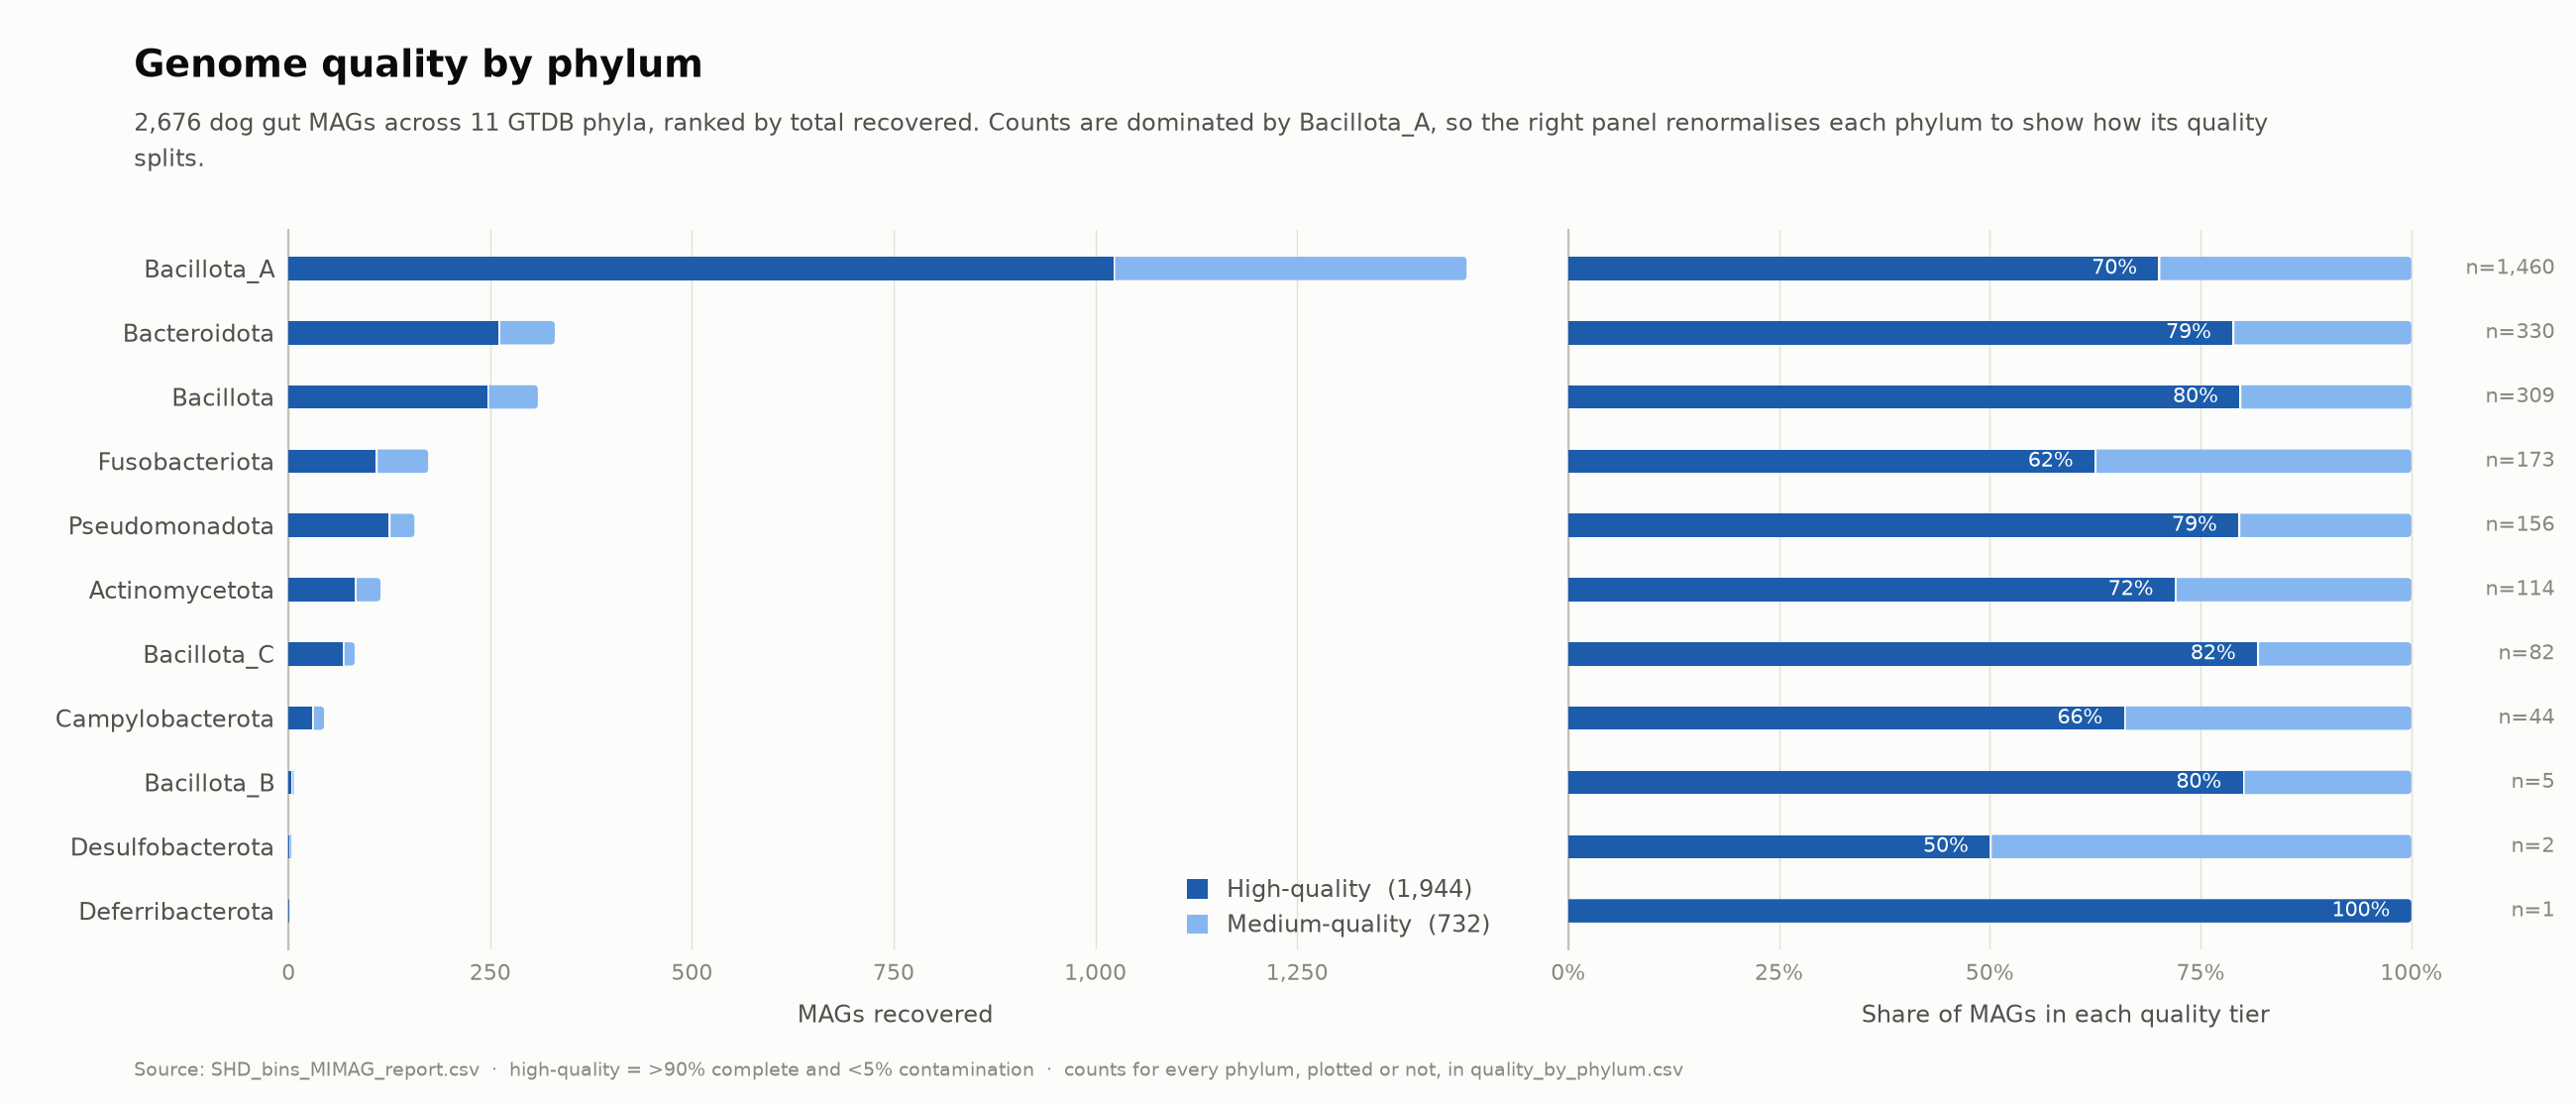

The data file committed next to this chart (first rows):
Phylum, high, medium, total, high_pct, plotted
Bacillota_A, 1022, 438, 1460, 70.0, True
Bacteroidota, 260, 70, 330, 78.8, True
Bacillota, 246, 63, 309, 79.6, True
Fusobacteriota, 108, 65, 173, 62.4, True
Pseudomonadota, 124, 32, 156, 79.5, True
Actinomycetota, 82, 32, 114, 71.9, True
Bacillota_C, 67, 15, 82, 81.7, True
Campylobacterota, 29, 15, 44, 65.9, True
Bacillota_B, 4, 1, 5, 80.0, True
Desulfobacterota, 1, 1, 2, 50.0, True
Deferribacterota, 1, 0, 1, 100.0, True
